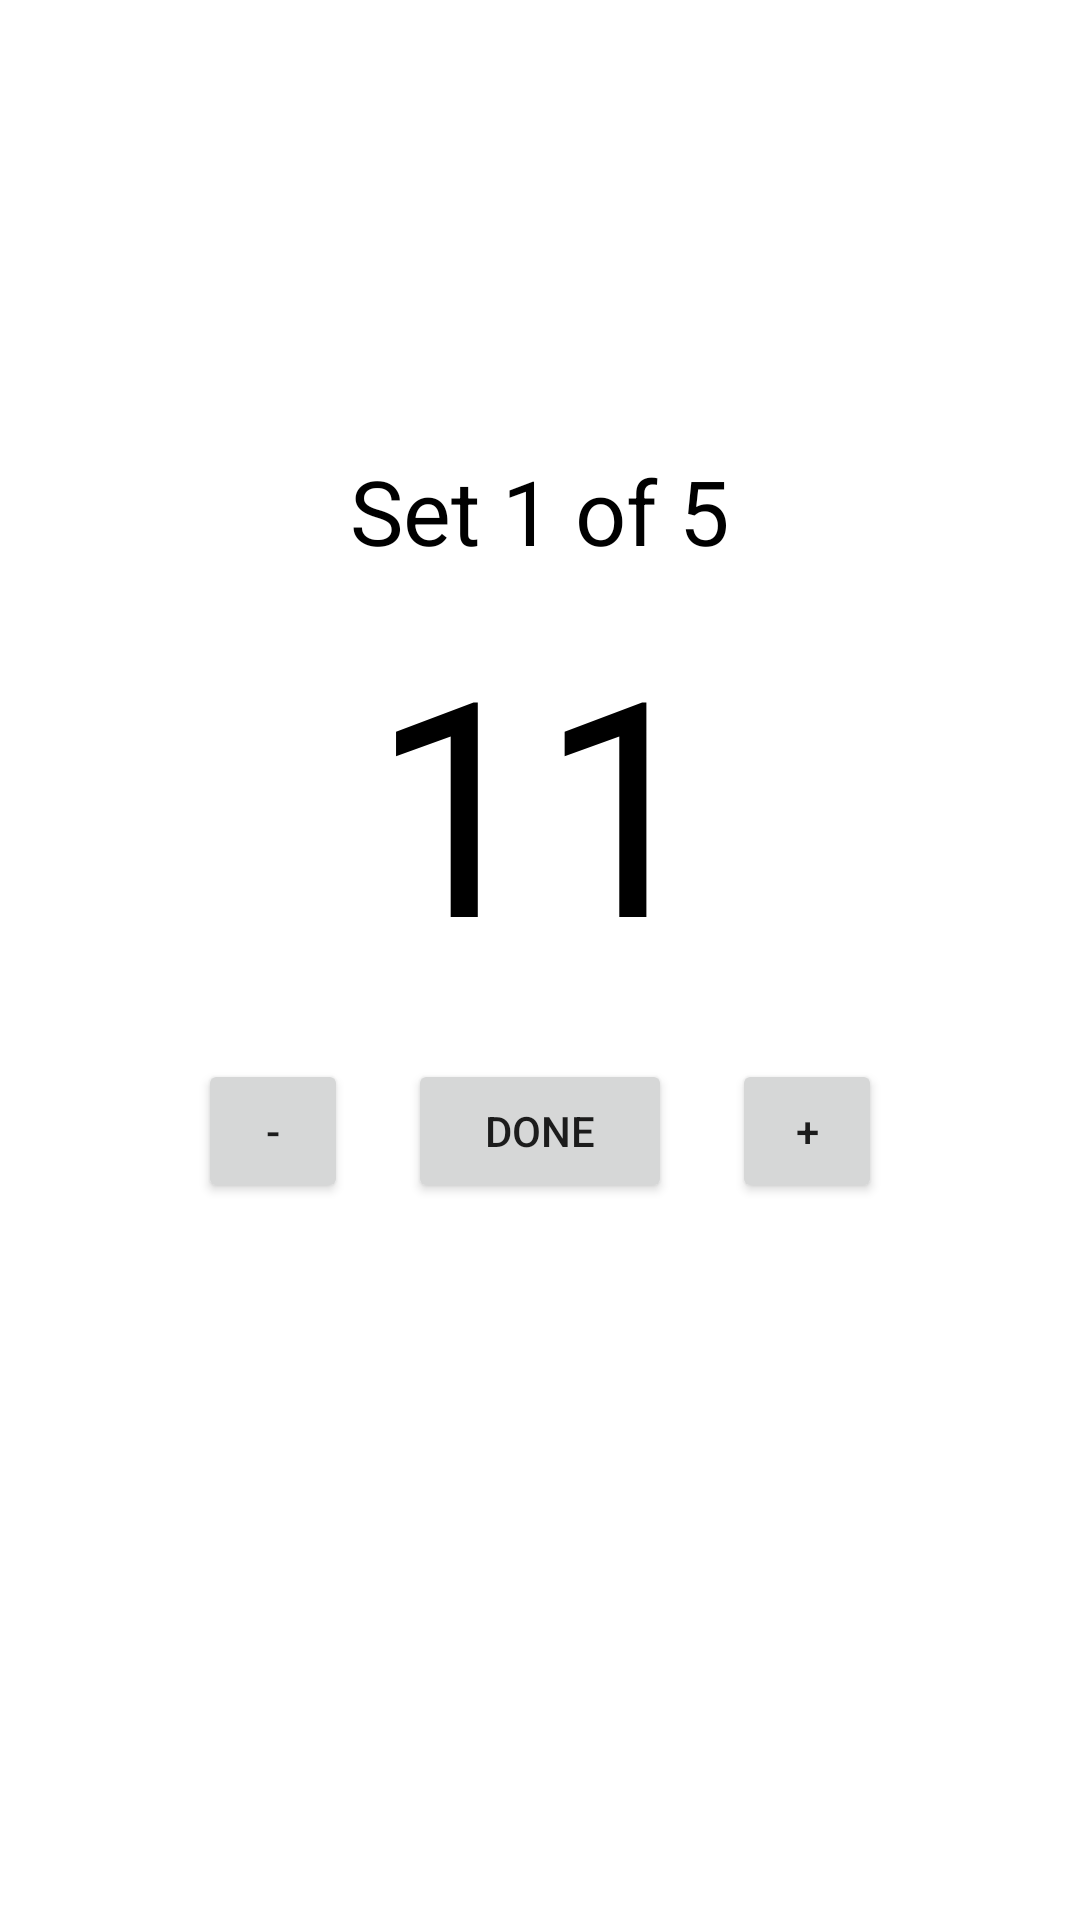

Write the Android layout XML for this screen, with the resource values it uses.
<!-- AndroidManifest.xml: application theme Theme.DoYourReps -->
<!-- res/layout/screen_reps.xml -->
<?xml version="1.0" encoding="utf-8"?>
<androidx.constraintlayout.widget.ConstraintLayout xmlns:android="http://schemas.android.com/apk/res/android"
    xmlns:app="http://schemas.android.com/apk/res-auto"
    xmlns:tools="http://schemas.android.com/tools"
    android:layout_width="match_parent"
    android:layout_height="match_parent">

    <TextView
        android:id="@+id/textview_set"
        android:layout_width="wrap_content"
        android:layout_height="wrap_content"
        android:text="Set 1 of 5"
        android:textSize="30sp"
        android:textColor="@color/black"
        app:layout_constraintTop_toTopOf="parent"
        app:layout_constraintLeft_toLeftOf="parent"
        app:layout_constraintRight_toRightOf="parent"
        app:layout_constraintBottom_toBottomOf="parent"
        app:layout_constraintVertical_chainStyle="packed"
        app:layout_constraintVertical_bias=".25" />

    <TextView
        android:id="@+id/textview_reps"
        android:layout_width="wrap_content"
        android:layout_height="wrap_content"
        android:layout_marginTop="50dp"
        android:text="11"
        android:textColor="@color/black"
        android:textSize="100sp"
        app:layout_constraintEnd_toEndOf="parent"
        app:layout_constraintStart_toStartOf="parent"
        app:layout_constraintTop_toTopOf="@id/textview_set" />

    <Button
        android:id="@+id/button_done"
        android:layout_width="wrap_content"
        android:layout_height="wrap_content"
        android:layout_marginTop="20dp"
        android:text="DONE"
        app:layout_constraintStart_toStartOf="parent"
        app:layout_constraintEnd_toEndOf="parent"
        app:layout_constraintTop_toBottomOf="@id/textview_reps" />

    <Button
        android:id="@+id/button_plus"
        android:layout_width="50dp"
        android:layout_height="wrap_content"
        android:layout_marginTop="20dp"
        android:layout_marginLeft="20dp"
        android:text="+"
        app:layout_constraintStart_toEndOf="@id/button_done"
        app:layout_constraintTop_toBottomOf="@id/textview_reps" />

    <Button
        android:id="@+id/button_minus"
        android:layout_width="50dp"
        android:layout_height="wrap_content"
        android:layout_marginTop="20dp"
        android:layout_marginRight="20dp"
        android:text="-"
        app:layout_constraintEnd_toStartOf="@id/button_done"
        app:layout_constraintTop_toBottomOf="@id/textview_reps" />

</androidx.constraintlayout.widget.ConstraintLayout>
<!-- resources referenced by this layout -->
<resources>
  <color name="black">#FF000000</color>
  <style name="Theme.DoYourReps" parent="Theme.MaterialComponents.Light.DarkActionBar">
          
          <item name="colorPrimary">@color/purple_700</item>
          <item name="colorPrimaryVariant">@color/purple_700</item>
          <item name="colorOnPrimary">@color/white</item>
          
          <item name="colorSecondary">@color/teal_200</item>
          <item name="colorSecondaryVariant">@color/teal_700</item>
          <item name="colorOnSecondary">@color/black</item>
          
          <item name="android:statusBarColor">?attr/colorPrimaryVariant</item>
          
      </style>
  <color name="purple_700">#1E0B49</color>
  <color name="white">#FFFFFFFF</color>
  <color name="teal_200">#FF03DAC5</color>
  <color name="teal_700">#FF018786</color>
</resources>
